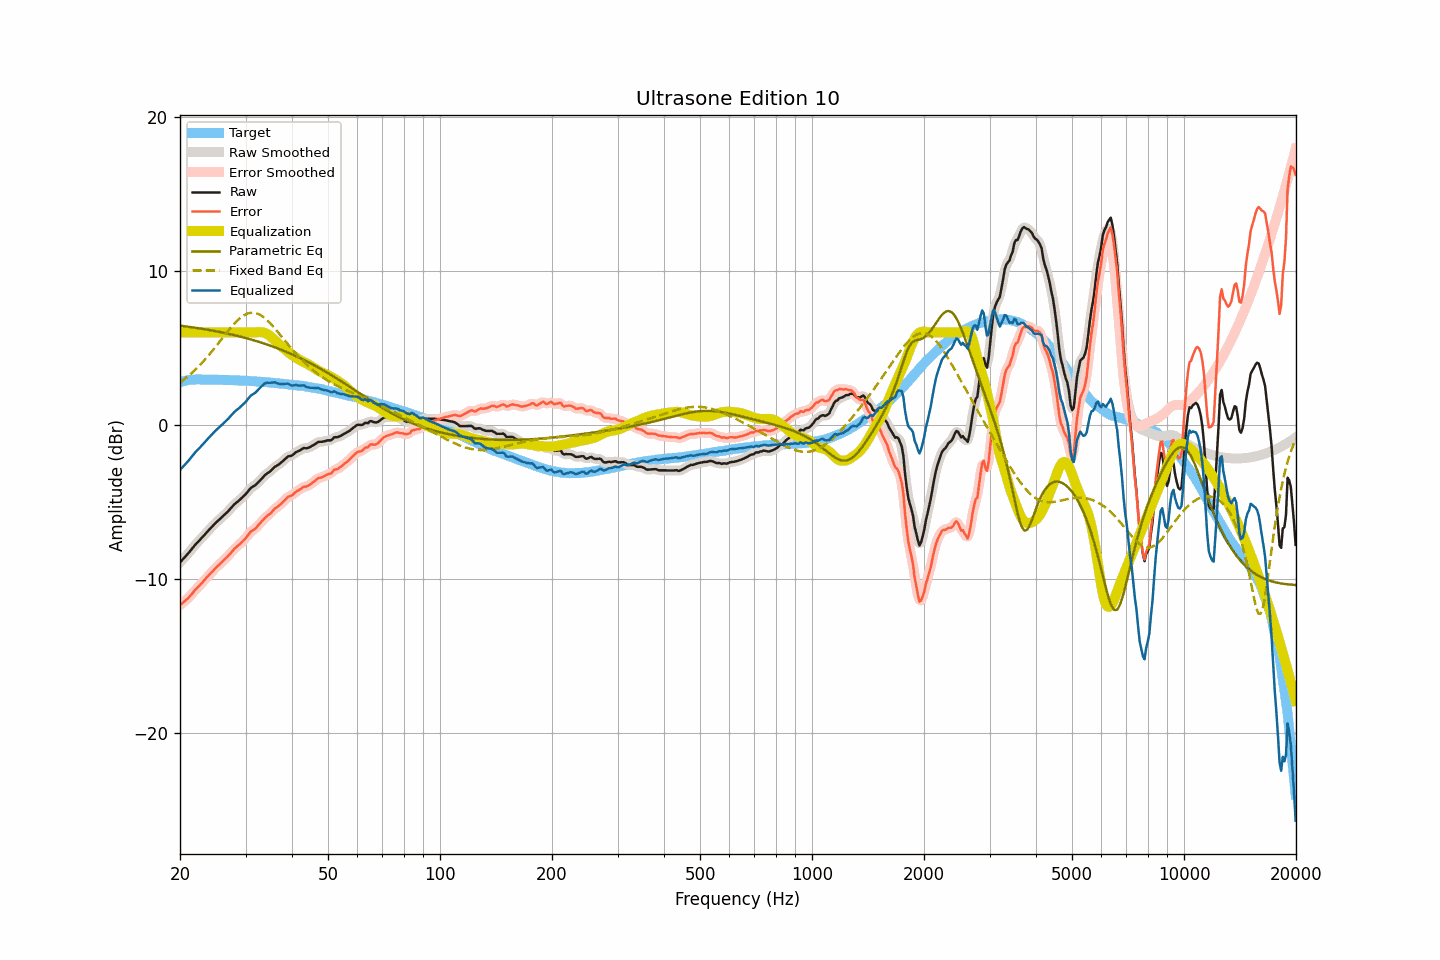

Source data for this figure (header and first rows):
frequency, raw, smoothed, error, error_smoothed, equalization, parametric_eq, fixed_band_eq, equalized_raw, equalized_smoothed, target
20.00, -8.94, -8.94, -11.71, -11.71, 6.00, 6.44, 2.74, -2.94, -2.94, 2.77
20.20, -8.83, -8.83, -11.63, -11.63, 6.00, 6.42, 2.81, -2.83, -2.83, 2.80
20.40, -8.71, -8.71, -11.54, -11.54, 6.00, 6.41, 2.89, -2.71, -2.71, 2.83
20.61, -8.60, -8.60, -11.45, -11.45, 6.00, 6.40, 2.98, -2.60, -2.60, 2.85
20.81, -8.48, -8.48, -11.36, -11.36, 6.00, 6.38, 3.06, -2.48, -2.48, 2.88
21.02, -8.37, -8.36, -11.28, -11.26, 6.00, 6.37, 3.15, -2.37, -2.36, 2.91
21.23, -8.24, -8.24, -11.15, -11.16, 6.00, 6.35, 3.24, -2.24, -2.24, 2.91
21.44, -8.11, -8.11, -11.03, -11.04, 6.00, 6.34, 3.33, -2.11, -2.11, 2.92
21.66, -7.98, -7.98, -10.92, -10.91, 6.00, 6.32, 3.43, -1.98, -1.98, 2.93
21.87, -7.85, -7.85, -10.78, -10.79, 6.00, 6.31, 3.53, -1.85, -1.85, 2.93
22.09, -7.73, -7.74, -10.67, -10.68, 6.00, 6.29, 3.63, -1.73, -1.74, 2.94
22.31, -7.63, -7.62, -10.57, -10.57, 6.00, 6.28, 3.73, -1.63, -1.62, 2.94
22.54, -7.52, -7.52, -10.46, -10.46, 6.00, 6.26, 3.84, -1.52, -1.52, 2.94
22.76, -7.41, -7.41, -10.35, -10.35, 6.00, 6.24, 3.95, -1.41, -1.41, 2.94
22.99, -7.30, -7.30, -10.23, -10.23, 6.00, 6.23, 4.06, -1.30, -1.30, 2.93
23.22, -7.19, -7.19, -10.12, -10.12, 6.00, 6.21, 4.18, -1.19, -1.19, 2.93
23.45, -7.07, -7.07, -10.00, -10.00, 6.00, 6.19, 4.29, -1.07, -1.07, 2.93
23.69, -6.95, -6.95, -9.88, -9.88, 6.00, 6.17, 4.41, -0.95, -0.95, 2.93
23.92, -6.83, -6.83, -9.76, -9.76, 6.00, 6.16, 4.53, -0.83, -0.83, 2.93
24.16, -6.72, -6.72, -9.66, -9.65, 6.00, 6.14, 4.66, -0.72, -0.72, 2.94
24.40, -6.61, -6.61, -9.54, -9.54, 6.00, 6.12, 4.78, -0.61, -0.61, 2.94
24.65, -6.50, -6.50, -9.43, -9.43, 6.00, 6.10, 4.91, -0.50, -0.50, 2.92
24.89, -6.40, -6.40, -9.32, -9.32, 6.00, 6.08, 5.04, -0.40, -0.40, 2.92
25.14, -6.30, -6.30, -9.22, -9.22, 6.00, 6.06, 5.18, -0.30, -0.30, 2.92
25.39, -6.20, -6.20, -9.12, -9.12, 6.00, 6.04, 5.31, -0.20, -0.20, 2.92
25.65, -6.11, -6.11, -9.03, -9.02, 6.00, 6.02, 5.44, -0.11, -0.11, 2.92
25.91, -6.01, -6.01, -8.92, -8.92, 6.00, 6.00, 5.58, -0.01, -0.01, 2.91
26.16, -5.91, -5.91, -8.82, -8.82, 6.00, 5.98, 5.71, 0.09, 0.09, 2.91
26.43, -5.81, -5.81, -8.72, -8.72, 6.00, 5.96, 5.84, 0.19, 0.19, 2.91
26.69, -5.71, -5.71, -8.62, -8.62, 6.00, 5.93, 5.97, 0.29, 0.29, 2.91
26.96, -5.61, -5.61, -8.52, -8.51, 6.00, 5.91, 6.10, 0.39, 0.39, 2.90
27.23, -5.49, -5.49, -8.40, -8.40, 6.00, 5.89, 6.23, 0.51, 0.51, 2.90
27.50, -5.38, -5.38, -8.28, -8.28, 6.00, 5.86, 6.35, 0.62, 0.62, 2.90
27.77, -5.26, -5.26, -8.15, -8.15, 6.00, 5.84, 6.47, 0.74, 0.74, 2.89
28.05, -5.15, -5.16, -8.04, -8.04, 6.00, 5.81, 6.59, 0.85, 0.84, 2.89
28.33, -5.07, -5.07, -7.95, -7.95, 6.00, 5.79, 6.70, 0.93, 0.93, 2.88
28.62, -4.98, -4.98, -7.86, -7.86, 6.00, 5.76, 6.80, 1.02, 1.02, 2.88
28.90, -4.90, -4.89, -7.77, -7.77, 6.00, 5.74, 6.89, 1.10, 1.11, 2.87
29.19, -4.80, -4.80, -7.66, -7.67, 6.00, 5.71, 6.98, 1.20, 1.20, 2.86
29.48, -4.70, -4.70, -7.57, -7.57, 6.00, 5.68, 7.05, 1.30, 1.30, 2.87
29.78, -4.60, -4.60, -7.46, -7.46, 6.00, 5.66, 7.12, 1.40, 1.40, 2.86
30.08, -4.49, -4.49, -7.35, -7.34, 6.00, 5.63, 7.17, 1.51, 1.51, 2.86
30.38, -4.36, -4.36, -7.21, -7.21, 6.00, 5.60, 7.22, 1.64, 1.64, 2.85
30.68, -4.23, -4.23, -7.07, -7.07, 6.00, 5.57, 7.25, 1.77, 1.77, 2.84
30.99, -4.11, -4.13, -6.94, -6.96, 6.00, 5.54, 7.27, 1.89, 1.87, 2.83
31.30, -4.04, -4.04, -6.87, -6.87, 6.00, 5.51, 7.27, 1.96, 1.96, 2.83
31.61, -3.98, -3.97, -6.81, -6.80, 6.00, 5.48, 7.27, 2.02, 2.03, 2.83
31.93, -3.91, -3.90, -6.73, -6.72, 6.00, 5.45, 7.25, 2.09, 2.10, 2.81
32.24, -3.81, -3.81, -6.61, -6.62, 6.01, 5.42, 7.22, 2.20, 2.20, 2.80
32.57, -3.70, -3.70, -6.50, -6.50, 6.02, 5.39, 7.18, 2.31, 2.31, 2.80
32.89, -3.59, -3.59, -6.39, -6.38, 6.02, 5.35, 7.12, 2.43, 2.43, 2.80
33.22, -3.48, -3.48, -6.26, -6.27, 6.01, 5.32, 7.06, 2.53, 2.53, 2.78
33.55, -3.37, -3.37, -6.15, -6.15, 5.99, 5.28, 6.98, 2.62, 2.62, 2.78
33.89, -3.26, -3.27, -6.03, -6.04, 5.96, 5.25, 6.90, 2.70, 2.69, 2.77
34.23, -3.17, -3.18, -5.94, -5.94, 5.91, 5.21, 6.81, 2.74, 2.72, 2.77
34.57, -3.11, -3.11, -5.86, -5.86, 5.84, 5.18, 6.71, 2.73, 2.73, 2.75
34.92, -3.04, -3.03, -5.78, -5.77, 5.77, 5.14, 6.60, 2.72, 2.74, 2.74
35.27, -2.94, -2.94, -5.68, -5.67, 5.68, 5.10, 6.49, 2.74, 2.74, 2.74
35.62, -2.83, -2.83, -5.55, -5.56, 5.59, 5.07, 6.37, 2.76, 2.75, 2.72
35.97, -2.73, -2.74, -5.44, -5.46, 5.49, 5.03, 6.25, 2.76, 2.75, 2.71
... 635 more rows
